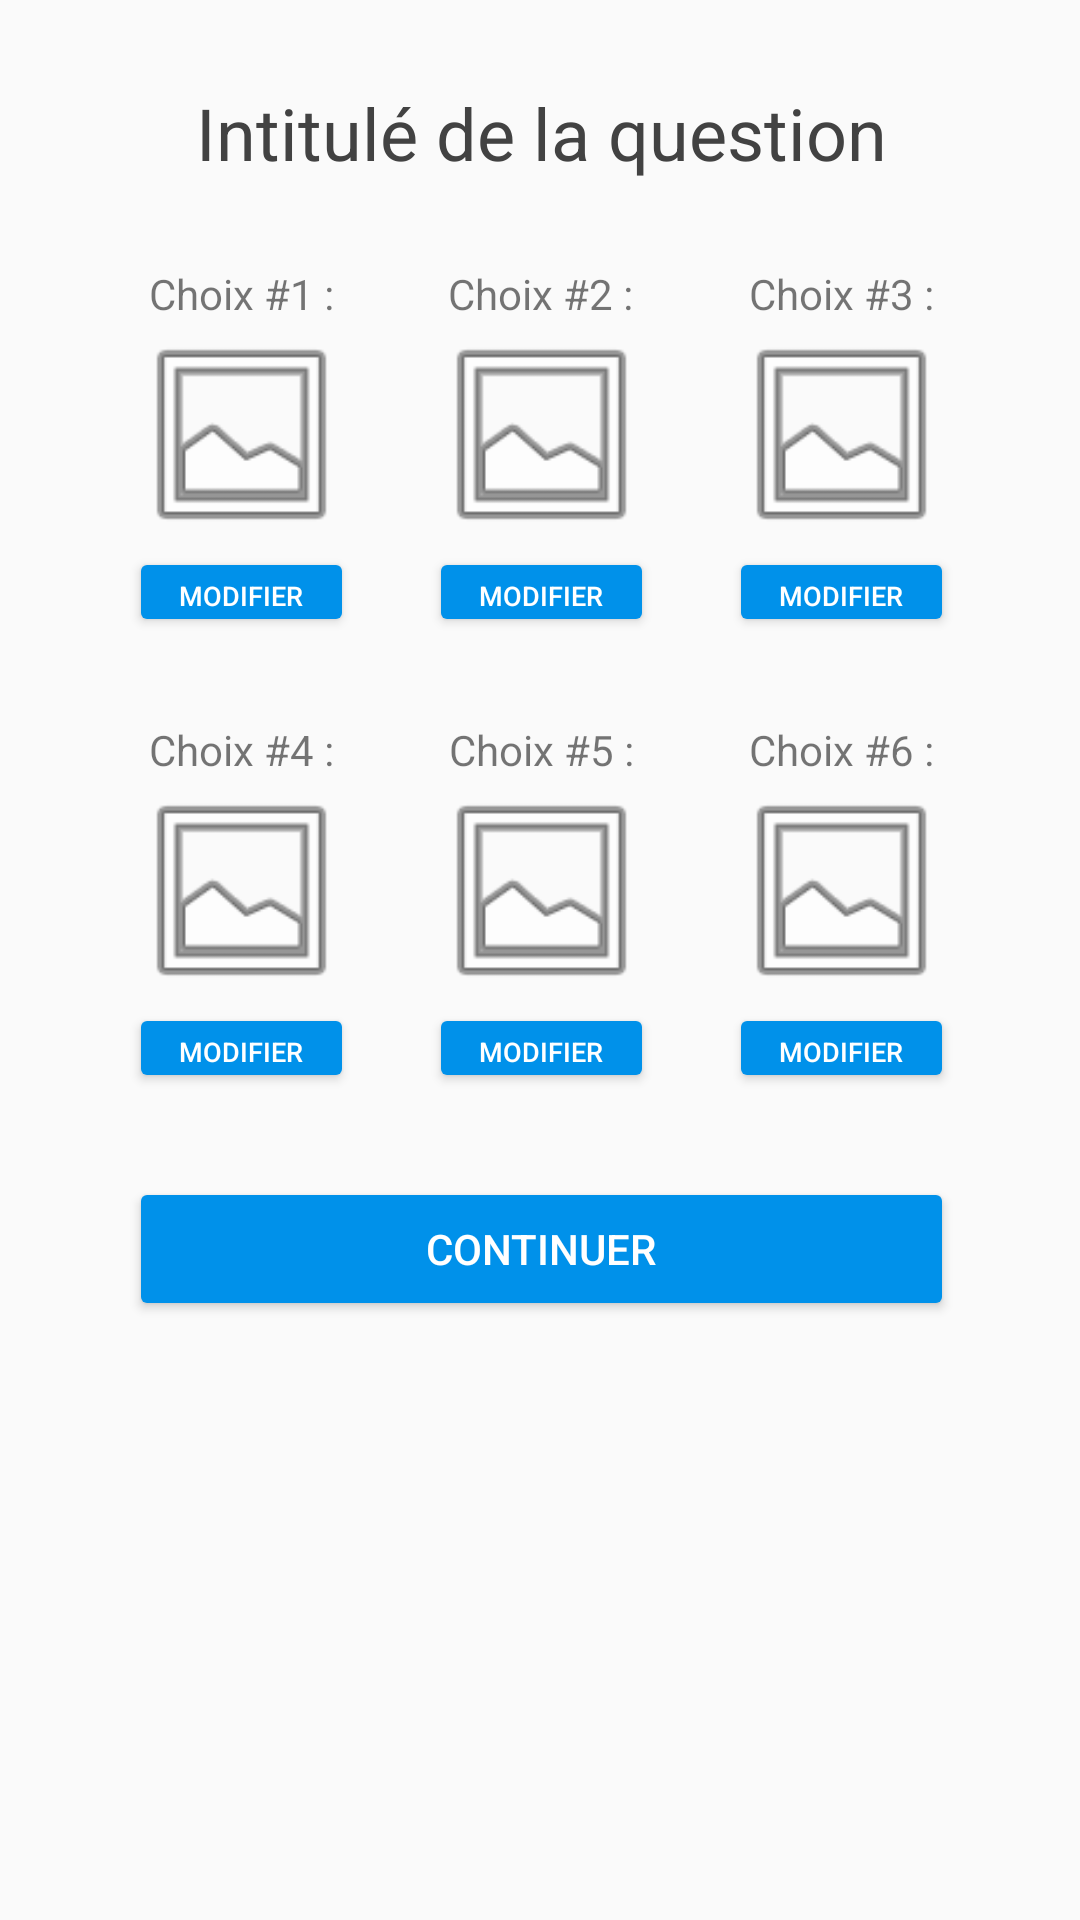

Here is an Android app screen rendered from its layout file. Give the layout XML and the strings, colors and styles it references.
<!-- AndroidManifest.xml: application theme AppTheme -->
<!-- res/layout/sondage_accord_image.xml -->
<?xml version="1.0" encoding="utf-8"?>
<android.support.constraint.ConstraintLayout
    xmlns:android="http://schemas.android.com/apk/res/android"
    xmlns:app="http://schemas.android.com/apk/res-auto"
    xmlns:tools="http://schemas.android.com/tools"
    android:layout_width="match_parent"
    android:layout_height="match_parent">

    <TextView
        android:id="@+id/textView8"
        android:layout_width="275dp"
        android:layout_height="wrap_content"
        android:layout_marginTop="28dp"
        android:gravity="center"
        android:text="Intitulé de la question"
        android:textColor="@color/black"
        android:textSize="24sp"
        app:layout_constraintHorizontal_bias="0.504"
        app:layout_constraintLeft_toLeftOf="parent"
        app:layout_constraintRight_toRightOf="parent"
        app:layout_constraintTop_toTopOf="parent" />

    <ImageView
        android:id="@+id/imageView6"
        android:layout_width="75dp"
        android:layout_height="75dp"
        app:layout_constraintEnd_toEndOf="@+id/imageView7"
        app:layout_constraintTop_toBottomOf="@+id/textView42"
        app:srcCompat="@android:drawable/ic_menu_gallery" />

    <ImageView
        android:id="@+id/imageView9"
        android:layout_width="75dp"
        android:layout_height="75dp"
        app:layout_constraintEnd_toEndOf="@+id/imageView8"
        app:layout_constraintTop_toBottomOf="@+id/textView39"
        app:srcCompat="@android:drawable/ic_menu_gallery" />

    <ImageView
        android:id="@+id/imageView7"
        android:layout_width="75dp"
        android:layout_height="75dp"
        android:layout_marginEnd="8dp"
        android:layout_marginStart="8dp"
        app:layout_constraintEnd_toStartOf="@+id/imageView15"
        app:layout_constraintStart_toEndOf="@+id/imageView8"
        app:layout_constraintTop_toBottomOf="@+id/textView40"
        app:srcCompat="@android:drawable/ic_menu_gallery" />

    <ImageView
        android:id="@+id/imageView8"
        android:layout_width="75dp"
        android:layout_height="75dp"
        app:layout_constraintStart_toStartOf="@+id/textView8"
        app:layout_constraintTop_toBottomOf="@+id/textView41"
        app:srcCompat="@android:drawable/ic_menu_gallery" />

    <Button
        android:id="@+id/creation_profil4"
        android:layout_width="75dp"
        android:layout_height="30dp"
        android:layout_marginStart="8dp"
        android:gravity="center"
        android:text="Modifier"
        android:textSize="9dp"
        app:layout_constraintEnd_toEndOf="@+id/imageView6"
        app:layout_constraintHorizontal_bias="1.0"
        app:layout_constraintStart_toStartOf="@+id/imageView6"
        app:layout_constraintTop_toBottomOf="@+id/imageView6" />

    <Button
        android:id="@+id/creation_profil10"
        android:layout_width="75dp"
        android:layout_height="30dp"
        android:layout_marginStart="8dp"
        android:gravity="center"
        android:text="Modifier"
        android:textSize="9dp"
        app:layout_constraintEnd_toEndOf="@+id/imageView9"
        app:layout_constraintHorizontal_bias="1.0"
        app:layout_constraintStart_toStartOf="@+id/imageView9"
        app:layout_constraintTop_toBottomOf="@+id/imageView9" />

    <Button
        android:id="@+id/creation_profil6"
        android:layout_width="75dp"
        android:layout_height="30dp"
        android:layout_marginStart="8dp"
        android:gravity="center"
        android:text="Modifier"
        android:textSize="9dp"
        app:layout_constraintEnd_toEndOf="@+id/imageView7"
        app:layout_constraintHorizontal_bias="1.0"
        app:layout_constraintStart_toStartOf="@+id/imageView7"
        app:layout_constraintTop_toBottomOf="@+id/imageView7" />

    <Button
        android:id="@+id/creation_profil8"
        android:layout_width="75dp"
        android:layout_height="30dp"
        android:layout_marginEnd="8dp"
        android:gravity="center"
        android:text="Modifier"
        android:textSize="9dp"
        app:layout_constraintEnd_toEndOf="@+id/imageView8"
        app:layout_constraintHorizontal_bias="0.0"
        app:layout_constraintStart_toStartOf="@+id/imageView8"
        app:layout_constraintTop_toBottomOf="@+id/imageView8" />

    <Button
        android:id="@+id/button10"
        android:layout_width="275dp"
        android:layout_height="wrap_content"
        android:layout_marginEnd="8dp"
        android:layout_marginStart="8dp"
        android:layout_marginTop="28dp"
        android:text="Continuer"
        app:layout_constraintEnd_toEndOf="parent"
        app:layout_constraintHorizontal_bias="0.505"
        app:layout_constraintStart_toStartOf="parent"
        app:layout_constraintTop_toBottomOf="@+id/creation_profil4" />

    <ImageView
        android:id="@+id/imageView10"
        android:layout_width="75dp"
        android:layout_height="75dp"
        app:layout_constraintEnd_toEndOf="@+id/imageView15"
        app:layout_constraintTop_toBottomOf="@+id/textView43"
        app:srcCompat="@android:drawable/ic_menu_gallery" />

    <ImageView
        android:id="@+id/imageView15"
        android:layout_width="75dp"
        android:layout_height="75dp"
        app:layout_constraintEnd_toEndOf="@+id/textView8"
        app:layout_constraintTop_toBottomOf="@+id/textView38"
        app:srcCompat="@android:drawable/ic_menu_gallery" />

    <Button
        android:id="@+id/button27"
        android:layout_width="75dp"
        android:layout_height="30dp"
        android:text="Modifier"
        android:textSize="9sp"
        app:layout_constraintEnd_toEndOf="@+id/imageView10"
        app:layout_constraintTop_toBottomOf="@+id/imageView10" />

    <Button
        android:id="@+id/button28"
        android:layout_width="75dp"
        android:layout_height="30dp"
        android:text="Modifier"
        android:textSize="9sp"
        app:layout_constraintEnd_toEndOf="@+id/imageView15"
        app:layout_constraintTop_toBottomOf="@+id/imageView15" />

    <TextView
        android:id="@+id/textView38"
        android:layout_width="75dp"
        android:layout_height="wrap_content"
        android:layout_marginTop="28dp"
        android:text="Choix #3 :"
        android:textAlignment="center"
        app:layout_constraintEnd_toEndOf="@+id/textView8"
        app:layout_constraintTop_toBottomOf="@+id/textView8" />

    <TextView
        android:id="@+id/textView40"
        android:layout_width="75dp"
        android:layout_height="wrap_content"
        android:layout_marginEnd="8dp"
        android:layout_marginStart="8dp"
        android:layout_marginTop="28dp"
        android:text="Choix #2 :"
        android:textAlignment="center"
        app:layout_constraintEnd_toEndOf="parent"
        app:layout_constraintStart_toStartOf="parent"
        app:layout_constraintTop_toBottomOf="@+id/textView8" />

    <TextView
        android:id="@+id/textView39"
        android:layout_width="75dp"
        android:layout_height="wrap_content"
        android:layout_marginTop="28dp"
        android:text="Choix #4 :"
        android:textAlignment="center"
        app:layout_constraintStart_toStartOf="@+id/creation_profil8"
        app:layout_constraintTop_toBottomOf="@+id/creation_profil6" />

    <TextView
        android:id="@+id/textView42"
        android:layout_width="75dp"
        android:layout_height="wrap_content"
        android:layout_marginTop="28dp"
        android:text="Choix #5 :"
        android:textAlignment="center"
        app:layout_constraintEnd_toEndOf="@+id/imageView7"
        app:layout_constraintTop_toBottomOf="@+id/creation_profil6" />

    <TextView
        android:id="@+id/textView43"
        android:layout_width="75dp"
        android:layout_height="wrap_content"
        android:layout_marginTop="28dp"
        android:text="Choix #6 :"
        android:textAlignment="center"
        app:layout_constraintEnd_toEndOf="@+id/imageView15"
        app:layout_constraintTop_toBottomOf="@+id/button28" />

    <TextView
        android:id="@+id/textView41"
        android:layout_width="75dp"
        android:layout_height="wrap_content"
        android:layout_marginTop="28dp"
        android:text="Choix #1 :"
        android:textAlignment="center"
        app:layout_constraintStart_toStartOf="@+id/textView8"
        app:layout_constraintTop_toBottomOf="@+id/textView8" />

</android.support.constraint.ConstraintLayout>
<!-- resources referenced by this layout -->
<resources>
  <color name="black">#424242</color>
  <style name="AppTheme" parent="Theme.AppCompat.Light.DarkActionBar">
          
          <item name="colorPrimary">@color/colorPrimary</item>
          <item name="colorPrimaryDark">@color/colorPrimaryDark</item>
          <item name="colorAccent">@color/colorAccent</item>
          <item name="android:navigationBarColor">?android:attr/colorPrimaryDark</item>
          <item name="android:buttonStyle">@style/Widget.AppCompat.Button.Colored</item>
      </style>
  <color name="colorPrimary">#0091ea</color>
  <color name="colorPrimaryDark">#0277bd</color>
  <color name="colorAccent">#0091ea</color>
</resources>
